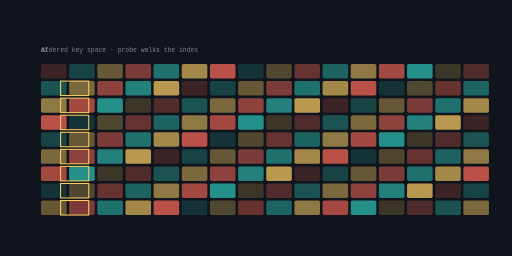
t = 0.00 s
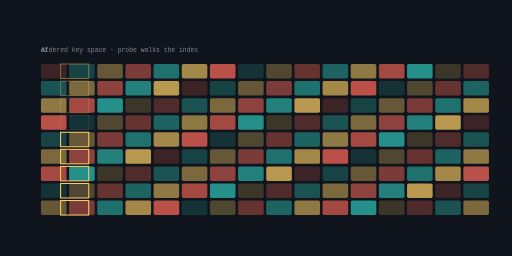
t = 1.68 s
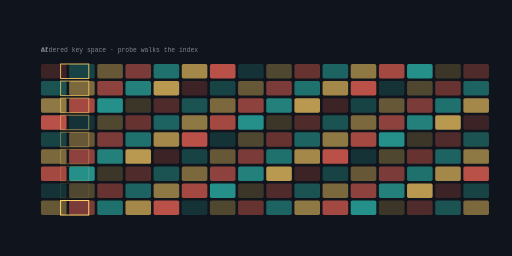
t = 3.36 s
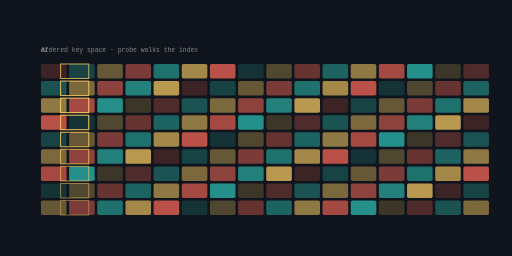
t = 5.03 s
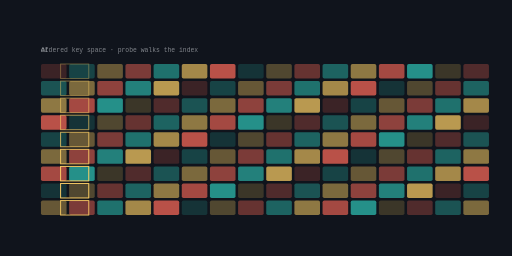
t = 6.71 s
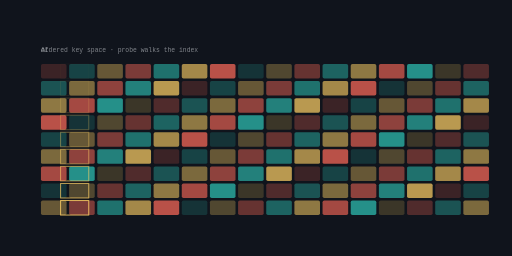
t = 8.14 s

The animated SVG that drew these frames (rendered in a browser with its animation timeline set to each time). Animation: 9 SMIL elements (animate=9); frames cover the first 8.14 s, repeats indefinitely.

<svg xmlns="http://www.w3.org/2000/svg" viewBox="0 0 1200 600" width="1200" height="600" role="img" aria-label="grokbot-society domain model">
<title>grokbot-society domain model</title>
<rect width="1200" height="600" fill="#10141c"/>
<defs><linearGradient id="gd" x1="0" y1="0" x2="1" y2="1"><stop offset="0%" stop-color="#ff6b5a"/><stop offset="100%" stop-color="#2ec4b6"/></linearGradient></defs><rect x="96.00" y="150.00" width="60.00" height="34.00" rx="4.00" fill="#ff6b5a" opacity="0.18"/><rect x="162.00" y="150.00" width="60.00" height="34.00" rx="4.00" fill="#2ec4b6" opacity="0.27"/><rect x="228.00" y="150.00" width="60.00" height="34.00" rx="4.00" fill="#ffd166" opacity="0.36"/><rect x="294.00" y="150.00" width="60.00" height="34.00" rx="4.00" fill="#ff6b5a" opacity="0.45"/><rect x="360.00" y="150.00" width="60.00" height="34.00" rx="4.00" fill="#2ec4b6" opacity="0.53"/><rect x="426.00" y="150.00" width="60.00" height="34.00" rx="4.00" fill="#ffd166" opacity="0.62"/><rect x="492.00" y="150.00" width="60.00" height="34.00" rx="4.00" fill="#ff6b5a" opacity="0.71"/><rect x="558.00" y="150.00" width="60.00" height="34.00" rx="4.00" fill="#2ec4b6" opacity="0.18"/><rect x="624.00" y="150.00" width="60.00" height="34.00" rx="4.00" fill="#ffd166" opacity="0.27"/><rect x="690.00" y="150.00" width="60.00" height="34.00" rx="4.00" fill="#ff6b5a" opacity="0.36"/><rect x="756.00" y="150.00" width="60.00" height="34.00" rx="4.00" fill="#2ec4b6" opacity="0.45"/><rect x="822.00" y="150.00" width="60.00" height="34.00" rx="4.00" fill="#ffd166" opacity="0.53"/><rect x="888.00" y="150.00" width="60.00" height="34.00" rx="4.00" fill="#ff6b5a" opacity="0.62"/><rect x="954.00" y="150.00" width="60.00" height="34.00" rx="4.00" fill="#2ec4b6" opacity="0.71"/><rect x="1020.00" y="150.00" width="60.00" height="34.00" rx="4.00" fill="#ffd166" opacity="0.18"/><rect x="1086.00" y="150.00" width="60.00" height="34.00" rx="4.00" fill="#ff6b5a" opacity="0.27"/><rect x="96.00" y="190.00" width="60.00" height="34.00" rx="4.00" fill="#2ec4b6" opacity="0.36"/><rect x="162.00" y="190.00" width="60.00" height="34.00" rx="4.00" fill="#ffd166" opacity="0.45"/><rect x="228.00" y="190.00" width="60.00" height="34.00" rx="4.00" fill="#ff6b5a" opacity="0.53"/><rect x="294.00" y="190.00" width="60.00" height="34.00" rx="4.00" fill="#2ec4b6" opacity="0.62"/><rect x="360.00" y="190.00" width="60.00" height="34.00" rx="4.00" fill="#ffd166" opacity="0.71"/><rect x="426.00" y="190.00" width="60.00" height="34.00" rx="4.00" fill="#ff6b5a" opacity="0.18"/><rect x="492.00" y="190.00" width="60.00" height="34.00" rx="4.00" fill="#2ec4b6" opacity="0.27"/><rect x="558.00" y="190.00" width="60.00" height="34.00" rx="4.00" fill="#ffd166" opacity="0.36"/><rect x="624.00" y="190.00" width="60.00" height="34.00" rx="4.00" fill="#ff6b5a" opacity="0.45"/><rect x="690.00" y="190.00" width="60.00" height="34.00" rx="4.00" fill="#2ec4b6" opacity="0.53"/><rect x="756.00" y="190.00" width="60.00" height="34.00" rx="4.00" fill="#ffd166" opacity="0.62"/><rect x="822.00" y="190.00" width="60.00" height="34.00" rx="4.00" fill="#ff6b5a" opacity="0.71"/><rect x="888.00" y="190.00" width="60.00" height="34.00" rx="4.00" fill="#2ec4b6" opacity="0.18"/><rect x="954.00" y="190.00" width="60.00" height="34.00" rx="4.00" fill="#ffd166" opacity="0.27"/><rect x="1020.00" y="190.00" width="60.00" height="34.00" rx="4.00" fill="#ff6b5a" opacity="0.36"/><rect x="1086.00" y="190.00" width="60.00" height="34.00" rx="4.00" fill="#2ec4b6" opacity="0.45"/><rect x="96.00" y="230.00" width="60.00" height="34.00" rx="4.00" fill="#ffd166" opacity="0.53"/><rect x="162.00" y="230.00" width="60.00" height="34.00" rx="4.00" fill="#ff6b5a" opacity="0.62"/><rect x="228.00" y="230.00" width="60.00" height="34.00" rx="4.00" fill="#2ec4b6" opacity="0.71"/><rect x="294.00" y="230.00" width="60.00" height="34.00" rx="4.00" fill="#ffd166" opacity="0.18"/><rect x="360.00" y="230.00" width="60.00" height="34.00" rx="4.00" fill="#ff6b5a" opacity="0.27"/><rect x="426.00" y="230.00" width="60.00" height="34.00" rx="4.00" fill="#2ec4b6" opacity="0.36"/><rect x="492.00" y="230.00" width="60.00" height="34.00" rx="4.00" fill="#ffd166" opacity="0.45"/><rect x="558.00" y="230.00" width="60.00" height="34.00" rx="4.00" fill="#ff6b5a" opacity="0.53"/><rect x="624.00" y="230.00" width="60.00" height="34.00" rx="4.00" fill="#2ec4b6" opacity="0.62"/><rect x="690.00" y="230.00" width="60.00" height="34.00" rx="4.00" fill="#ffd166" opacity="0.71"/><rect x="756.00" y="230.00" width="60.00" height="34.00" rx="4.00" fill="#ff6b5a" opacity="0.18"/><rect x="822.00" y="230.00" width="60.00" height="34.00" rx="4.00" fill="#2ec4b6" opacity="0.27"/><rect x="888.00" y="230.00" width="60.00" height="34.00" rx="4.00" fill="#ffd166" opacity="0.36"/><rect x="954.00" y="230.00" width="60.00" height="34.00" rx="4.00" fill="#ff6b5a" opacity="0.45"/><rect x="1020.00" y="230.00" width="60.00" height="34.00" rx="4.00" fill="#2ec4b6" opacity="0.53"/><rect x="1086.00" y="230.00" width="60.00" height="34.00" rx="4.00" fill="#ffd166" opacity="0.62"/><rect x="96.00" y="270.00" width="60.00" height="34.00" rx="4.00" fill="#ff6b5a" opacity="0.71"/><rect x="162.00" y="270.00" width="60.00" height="34.00" rx="4.00" fill="#2ec4b6" opacity="0.18"/><rect x="228.00" y="270.00" width="60.00" height="34.00" rx="4.00" fill="#ffd166" opacity="0.27"/><rect x="294.00" y="270.00" width="60.00" height="34.00" rx="4.00" fill="#ff6b5a" opacity="0.36"/><rect x="360.00" y="270.00" width="60.00" height="34.00" rx="4.00" fill="#2ec4b6" opacity="0.45"/><rect x="426.00" y="270.00" width="60.00" height="34.00" rx="4.00" fill="#ffd166" opacity="0.53"/><rect x="492.00" y="270.00" width="60.00" height="34.00" rx="4.00" fill="#ff6b5a" opacity="0.62"/><rect x="558.00" y="270.00" width="60.00" height="34.00" rx="4.00" fill="#2ec4b6" opacity="0.71"/><rect x="624.00" y="270.00" width="60.00" height="34.00" rx="4.00" fill="#ffd166" opacity="0.18"/><rect x="690.00" y="270.00" width="60.00" height="34.00" rx="4.00" fill="#ff6b5a" opacity="0.27"/><rect x="756.00" y="270.00" width="60.00" height="34.00" rx="4.00" fill="#2ec4b6" opacity="0.36"/><rect x="822.00" y="270.00" width="60.00" height="34.00" rx="4.00" fill="#ffd166" opacity="0.45"/><rect x="888.00" y="270.00" width="60.00" height="34.00" rx="4.00" fill="#ff6b5a" opacity="0.53"/><rect x="954.00" y="270.00" width="60.00" height="34.00" rx="4.00" fill="#2ec4b6" opacity="0.62"/><rect x="1020.00" y="270.00" width="60.00" height="34.00" rx="4.00" fill="#ffd166" opacity="0.71"/><rect x="1086.00" y="270.00" width="60.00" height="34.00" rx="4.00" fill="#ff6b5a" opacity="0.18"/><rect x="96.00" y="310.00" width="60.00" height="34.00" rx="4.00" fill="#2ec4b6" opacity="0.27"/><rect x="162.00" y="310.00" width="60.00" height="34.00" rx="4.00" fill="#ffd166" opacity="0.36"/><rect x="228.00" y="310.00" width="60.00" height="34.00" rx="4.00" fill="#ff6b5a" opacity="0.45"/><rect x="294.00" y="310.00" width="60.00" height="34.00" rx="4.00" fill="#2ec4b6" opacity="0.53"/><rect x="360.00" y="310.00" width="60.00" height="34.00" rx="4.00" fill="#ffd166" opacity="0.62"/><rect x="426.00" y="310.00" width="60.00" height="34.00" rx="4.00" fill="#ff6b5a" opacity="0.71"/><rect x="492.00" y="310.00" width="60.00" height="34.00" rx="4.00" fill="#2ec4b6" opacity="0.18"/><rect x="558.00" y="310.00" width="60.00" height="34.00" rx="4.00" fill="#ffd166" opacity="0.27"/><rect x="624.00" y="310.00" width="60.00" height="34.00" rx="4.00" fill="#ff6b5a" opacity="0.36"/><rect x="690.00" y="310.00" width="60.00" height="34.00" rx="4.00" fill="#2ec4b6" opacity="0.45"/><rect x="756.00" y="310.00" width="60.00" height="34.00" rx="4.00" fill="#ffd166" opacity="0.53"/><rect x="822.00" y="310.00" width="60.00" height="34.00" rx="4.00" fill="#ff6b5a" opacity="0.62"/><rect x="888.00" y="310.00" width="60.00" height="34.00" rx="4.00" fill="#2ec4b6" opacity="0.71"/><rect x="954.00" y="310.00" width="60.00" height="34.00" rx="4.00" fill="#ffd166" opacity="0.18"/><rect x="1020.00" y="310.00" width="60.00" height="34.00" rx="4.00" fill="#ff6b5a" opacity="0.27"/><rect x="1086.00" y="310.00" width="60.00" height="34.00" rx="4.00" fill="#2ec4b6" opacity="0.36"/><rect x="96.00" y="350.00" width="60.00" height="34.00" rx="4.00" fill="#ffd166" opacity="0.45"/><rect x="162.00" y="350.00" width="60.00" height="34.00" rx="4.00" fill="#ff6b5a" opacity="0.53"/><rect x="228.00" y="350.00" width="60.00" height="34.00" rx="4.00" fill="#2ec4b6" opacity="0.62"/><rect x="294.00" y="350.00" width="60.00" height="34.00" rx="4.00" fill="#ffd166" opacity="0.71"/><rect x="360.00" y="350.00" width="60.00" height="34.00" rx="4.00" fill="#ff6b5a" opacity="0.18"/><rect x="426.00" y="350.00" width="60.00" height="34.00" rx="4.00" fill="#2ec4b6" opacity="0.27"/><rect x="492.00" y="350.00" width="60.00" height="34.00" rx="4.00" fill="#ffd166" opacity="0.36"/><rect x="558.00" y="350.00" width="60.00" height="34.00" rx="4.00" fill="#ff6b5a" opacity="0.45"/><rect x="624.00" y="350.00" width="60.00" height="34.00" rx="4.00" fill="#2ec4b6" opacity="0.53"/><rect x="690.00" y="350.00" width="60.00" height="34.00" rx="4.00" fill="#ffd166" opacity="0.62"/><rect x="756.00" y="350.00" width="60.00" height="34.00" rx="4.00" fill="#ff6b5a" opacity="0.71"/><rect x="822.00" y="350.00" width="60.00" height="34.00" rx="4.00" fill="#2ec4b6" opacity="0.18"/><rect x="888.00" y="350.00" width="60.00" height="34.00" rx="4.00" fill="#ffd166" opacity="0.27"/><rect x="954.00" y="350.00" width="60.00" height="34.00" rx="4.00" fill="#ff6b5a" opacity="0.36"/><rect x="1020.00" y="350.00" width="60.00" height="34.00" rx="4.00" fill="#2ec4b6" opacity="0.45"/><rect x="1086.00" y="350.00" width="60.00" height="34.00" rx="4.00" fill="#ffd166" opacity="0.53"/><rect x="96.00" y="390.00" width="60.00" height="34.00" rx="4.00" fill="#ff6b5a" opacity="0.62"/><rect x="162.00" y="390.00" width="60.00" height="34.00" rx="4.00" fill="#2ec4b6" opacity="0.71"/><rect x="228.00" y="390.00" width="60.00" height="34.00" rx="4.00" fill="#ffd166" opacity="0.18"/><rect x="294.00" y="390.00" width="60.00" height="34.00" rx="4.00" fill="#ff6b5a" opacity="0.27"/><rect x="360.00" y="390.00" width="60.00" height="34.00" rx="4.00" fill="#2ec4b6" opacity="0.36"/><rect x="426.00" y="390.00" width="60.00" height="34.00" rx="4.00" fill="#ffd166" opacity="0.45"/><rect x="492.00" y="390.00" width="60.00" height="34.00" rx="4.00" fill="#ff6b5a" opacity="0.53"/><rect x="558.00" y="390.00" width="60.00" height="34.00" rx="4.00" fill="#2ec4b6" opacity="0.62"/><rect x="624.00" y="390.00" width="60.00" height="34.00" rx="4.00" fill="#ffd166" opacity="0.71"/><rect x="690.00" y="390.00" width="60.00" height="34.00" rx="4.00" fill="#ff6b5a" opacity="0.18"/><rect x="756.00" y="390.00" width="60.00" height="34.00" rx="4.00" fill="#2ec4b6" opacity="0.27"/><rect x="822.00" y="390.00" width="60.00" height="34.00" rx="4.00" fill="#ffd166" opacity="0.36"/><rect x="888.00" y="390.00" width="60.00" height="34.00" rx="4.00" fill="#ff6b5a" opacity="0.45"/><rect x="954.00" y="390.00" width="60.00" height="34.00" rx="4.00" fill="#2ec4b6" opacity="0.53"/><rect x="1020.00" y="390.00" width="60.00" height="34.00" rx="4.00" fill="#ffd166" opacity="0.62"/><rect x="1086.00" y="390.00" width="60.00" height="34.00" rx="4.00" fill="#ff6b5a" opacity="0.71"/><rect x="96.00" y="430.00" width="60.00" height="34.00" rx="4.00" fill="#2ec4b6" opacity="0.18"/><rect x="162.00" y="430.00" width="60.00" height="34.00" rx="4.00" fill="#ffd166" opacity="0.27"/><rect x="228.00" y="430.00" width="60.00" height="34.00" rx="4.00" fill="#ff6b5a" opacity="0.36"/><rect x="294.00" y="430.00" width="60.00" height="34.00" rx="4.00" fill="#2ec4b6" opacity="0.45"/><rect x="360.00" y="430.00" width="60.00" height="34.00" rx="4.00" fill="#ffd166" opacity="0.53"/><rect x="426.00" y="430.00" width="60.00" height="34.00" rx="4.00" fill="#ff6b5a" opacity="0.62"/><rect x="492.00" y="430.00" width="60.00" height="34.00" rx="4.00" fill="#2ec4b6" opacity="0.71"/><rect x="558.00" y="430.00" width="60.00" height="34.00" rx="4.00" fill="#ffd166" opacity="0.18"/><rect x="624.00" y="430.00" width="60.00" height="34.00" rx="4.00" fill="#ff6b5a" opacity="0.27"/><rect x="690.00" y="430.00" width="60.00" height="34.00" rx="4.00" fill="#2ec4b6" opacity="0.36"/><rect x="756.00" y="430.00" width="60.00" height="34.00" rx="4.00" fill="#ffd166" opacity="0.45"/><rect x="822.00" y="430.00" width="60.00" height="34.00" rx="4.00" fill="#ff6b5a" opacity="0.53"/><rect x="888.00" y="430.00" width="60.00" height="34.00" rx="4.00" fill="#2ec4b6" opacity="0.62"/><rect x="954.00" y="430.00" width="60.00" height="34.00" rx="4.00" fill="#ffd166" opacity="0.71"/><rect x="1020.00" y="430.00" width="60.00" height="34.00" rx="4.00" fill="#ff6b5a" opacity="0.18"/><rect x="1086.00" y="430.00" width="60.00" height="34.00" rx="4.00" fill="#2ec4b6" opacity="0.27"/><rect x="96.00" y="470.00" width="60.00" height="34.00" rx="4.00" fill="#ffd166" opacity="0.36"/><rect x="162.00" y="470.00" width="60.00" height="34.00" rx="4.00" fill="#ff6b5a" opacity="0.45"/><rect x="228.00" y="470.00" width="60.00" height="34.00" rx="4.00" fill="#2ec4b6" opacity="0.53"/><rect x="294.00" y="470.00" width="60.00" height="34.00" rx="4.00" fill="#ffd166" opacity="0.62"/><rect x="360.00" y="470.00" width="60.00" height="34.00" rx="4.00" fill="#ff6b5a" opacity="0.71"/><rect x="426.00" y="470.00" width="60.00" height="34.00" rx="4.00" fill="#2ec4b6" opacity="0.18"/><rect x="492.00" y="470.00" width="60.00" height="34.00" rx="4.00" fill="#ffd166" opacity="0.27"/><rect x="558.00" y="470.00" width="60.00" height="34.00" rx="4.00" fill="#ff6b5a" opacity="0.36"/><rect x="624.00" y="470.00" width="60.00" height="34.00" rx="4.00" fill="#2ec4b6" opacity="0.45"/><rect x="690.00" y="470.00" width="60.00" height="34.00" rx="4.00" fill="#ffd166" opacity="0.53"/><rect x="756.00" y="470.00" width="60.00" height="34.00" rx="4.00" fill="#ff6b5a" opacity="0.62"/><rect x="822.00" y="470.00" width="60.00" height="34.00" rx="4.00" fill="#2ec4b6" opacity="0.71"/><rect x="888.00" y="470.00" width="60.00" height="34.00" rx="4.00" fill="#ffd166" opacity="0.18"/><rect x="954.00" y="470.00" width="60.00" height="34.00" rx="4.00" fill="#ff6b5a" opacity="0.27"/><rect x="1020.00" y="470.00" width="60.00" height="34.00" rx="4.00" fill="#2ec4b6" opacity="0.36"/><rect x="1086.00" y="470.00" width="60.00" height="34.00" rx="4.00" fill="#ffd166" opacity="0.45"/><g><rect x="142" y="150" width="66" height="34" fill="none" stroke="#ffd166" stroke-width="2.4"><animate attributeName="opacity" values="0;1;0" dur="8.05s" begin="0.0s" repeatCount="indefinite" /></rect></g><g><rect x="142" y="190" width="66" height="34" fill="none" stroke="#ffd166" stroke-width="2.4"><animate attributeName="opacity" values="0;1;0" dur="8.05s" begin="0.42s" repeatCount="indefinite" /></rect></g><g><rect x="142" y="230" width="66" height="34" fill="none" stroke="#ffd166" stroke-width="2.4"><animate attributeName="opacity" values="0;1;0" dur="8.05s" begin="0.84s" repeatCount="indefinite" /></rect></g><g><rect x="142" y="270" width="66" height="34" fill="none" stroke="#ffd166" stroke-width="2.4"><animate attributeName="opacity" values="0;1;0" dur="8.05s" begin="1.26s" repeatCount="indefinite" /></rect></g><g><rect x="142" y="310" width="66" height="34" fill="none" stroke="#ffd166" stroke-width="2.4"><animate attributeName="opacity" values="0;1;0" dur="8.05s" begin="1.68s" repeatCount="indefinite" /></rect></g><g><rect x="142" y="350" width="66" height="34" fill="none" stroke="#ffd166" stroke-width="2.4"><animate attributeName="opacity" values="0;1;0" dur="8.05s" begin="2.1s" repeatCount="indefinite" /></rect></g><g><rect x="142" y="390" width="66" height="34" fill="none" stroke="#ffd166" stroke-width="2.4"><animate attributeName="opacity" values="0;1;0" dur="8.05s" begin="2.52s" repeatCount="indefinite" /></rect></g><g><rect x="142" y="430" width="66" height="34" fill="none" stroke="#ffd166" stroke-width="2.4"><animate attributeName="opacity" values="0;1;0" dur="8.05s" begin="2.94s" repeatCount="indefinite" /></rect></g><g><rect x="142" y="470" width="66" height="34" fill="none" stroke="#ffd166" stroke-width="2.4"><animate attributeName="opacity" values="0;1;0" dur="8.05s" begin="3.36s" repeatCount="indefinite" /></rect></g><text x="96" y="122" font-family="ui-monospace,Menlo,monospace" font-size="15" fill="rgba(242,245,249,0.500)">ordered key space &#183; probe walks the index</text><text x="96" y="122" font-family="ui-monospace,Menlo,monospace" font-size="15" fill="rgba(242,245,249,0.500)">AI</text>
</svg>
